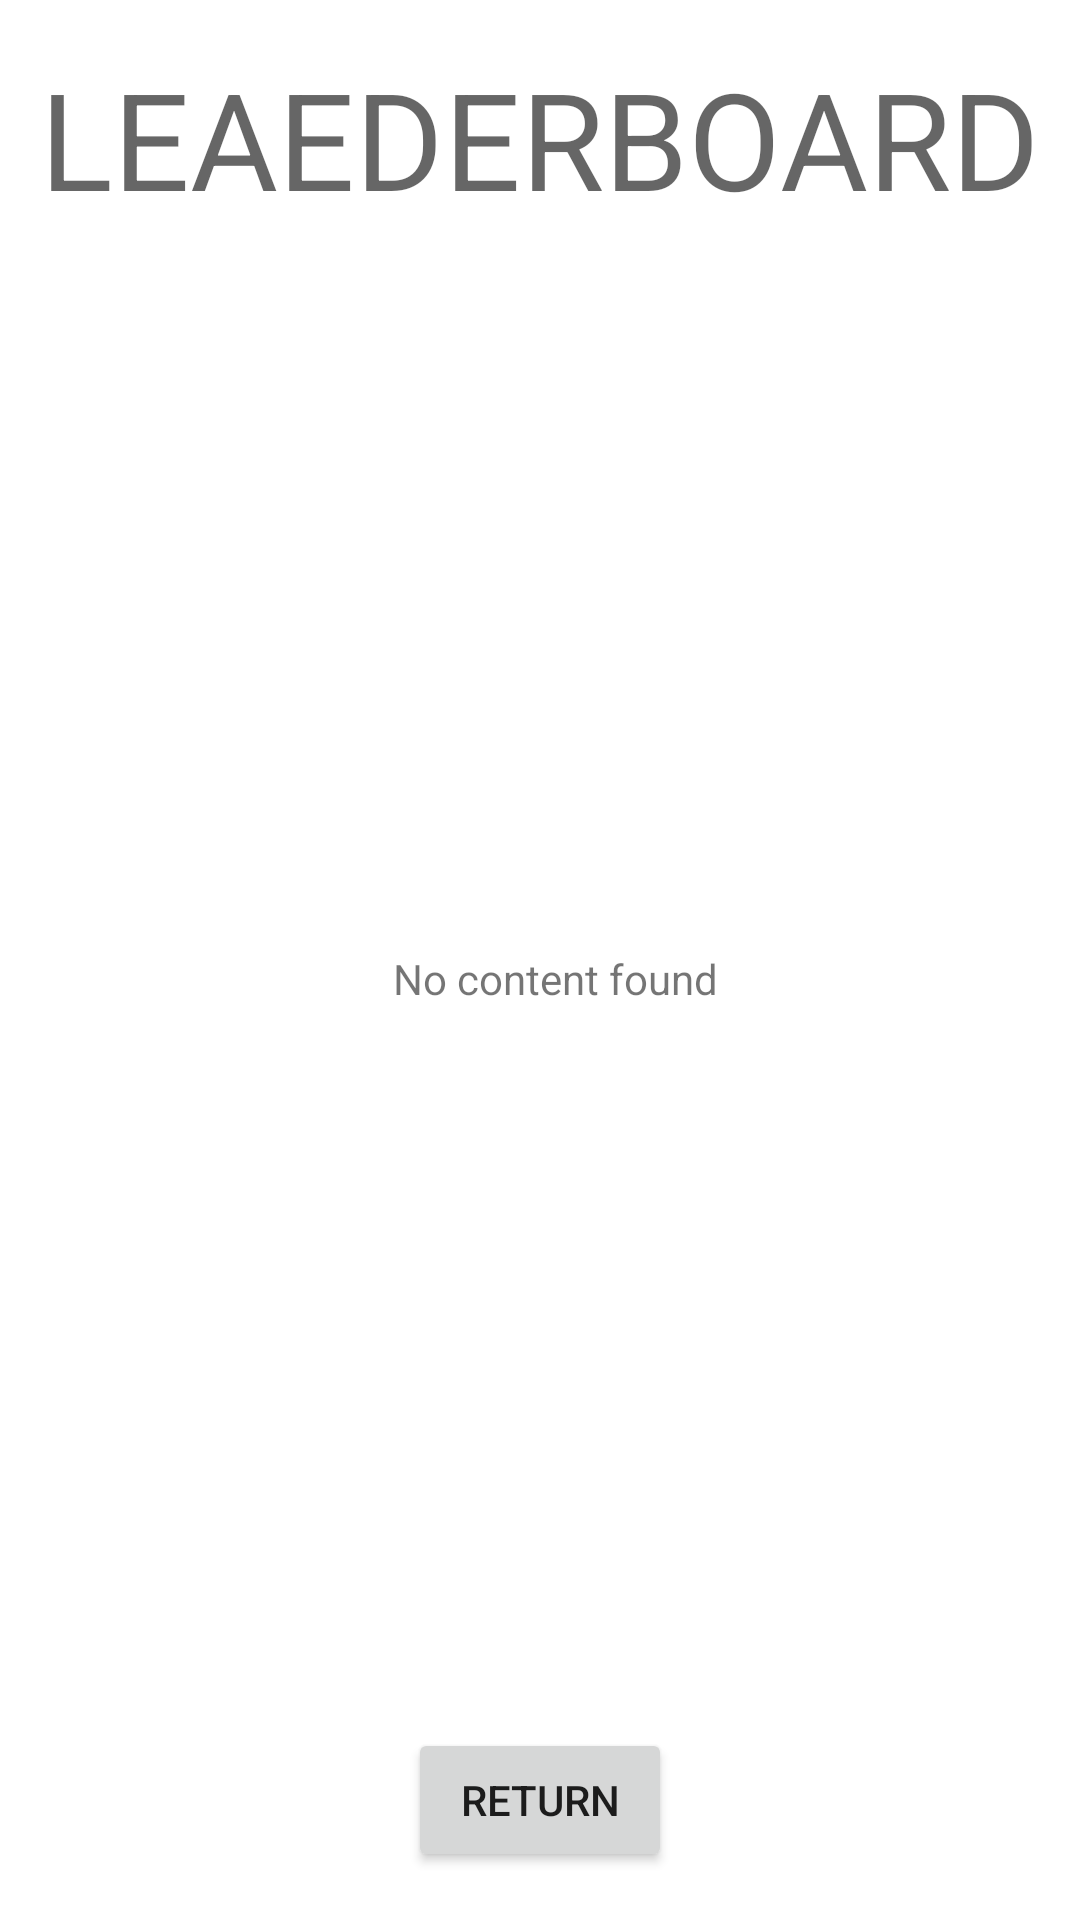

Produce the Android XML layout that renders to this screen, including the resource entries it uses.
<!-- AndroidManifest.xml: application theme Theme.AlayCards -->
<!-- res/layout/fragment_leaderboard.xml -->
<?xml version="1.0" encoding="utf-8"?>
<androidx.constraintlayout.widget.ConstraintLayout xmlns:android="http://schemas.android.com/apk/res/android"
    xmlns:tools="http://schemas.android.com/tools"
    android:layout_width="match_parent"
    android:layout_height="match_parent"
    xmlns:app="http://schemas.android.com/apk/res-auto">

    <TextView
        android:id="@+id/textView"
        style="@style/TextAppearance.AppCompat.Display2"
        android:layout_width="wrap_content"
        android:layout_height="wrap_content"
        android:layout_marginTop="16dp"
        android:text="LEAEDERBOARD"
        app:layout_constraintEnd_toEndOf="parent"
        app:layout_constraintStart_toStartOf="parent"
        app:layout_constraintTop_toTopOf="parent" />

    <Button
        android:id="@+id/leaderboard_return"
        android:layout_width="wrap_content"
        android:layout_height="wrap_content"
        android:layout_marginBottom="16dp"
        android:text="Return"
        app:layout_constraintBottom_toBottomOf="parent"
        app:layout_constraintEnd_toEndOf="parent"
        app:layout_constraintStart_toStartOf="parent" />

    <androidx.recyclerview.widget.RecyclerView
        android:id="@+id/leaderboard_list"
        android:layout_width="0dp"
        android:layout_height="0dp"
        app:layout_constraintBottom_toTopOf="@+id/leaderboard_return"
        app:layout_constraintEnd_toEndOf="parent"
        app:layout_constraintHorizontal_bias="0.0"
        app:layout_constraintStart_toStartOf="parent"
        app:layout_constraintTop_toBottomOf="@+id/textView"
        app:layout_constraintVertical_bias="1.0" />

    <TextView
        android:id="@+id/leaderboard_data_indicator"
        android:layout_width="wrap_content"
        android:layout_height="wrap_content"
        android:text="No content found"
        app:layout_constraintBottom_toBottomOf="@+id/leaderboard_list"
        app:layout_constraintEnd_toEndOf="parent"
        app:layout_constraintHorizontal_bias="0.52"
        app:layout_constraintStart_toStartOf="parent"
        app:layout_constraintTop_toTopOf="@+id/leaderboard_list" />

</androidx.constraintlayout.widget.ConstraintLayout>
<!-- resources referenced by this layout -->
<resources>
  <style name="Theme.AlayCards" parent="Theme.MaterialComponents.DayNight.DarkActionBar">
          
          <item name="colorPrimary">@color/purple_500</item>
          <item name="colorPrimaryVariant">@color/purple_700</item>
          <item name="colorOnPrimary">@color/white</item>
          
          <item name="colorSecondary">@color/teal_200</item>
          <item name="colorSecondaryVariant">@color/teal_700</item>
          <item name="colorOnSecondary">@color/black</item>
          
          <item name="android:statusBarColor">?attr/colorPrimaryVariant</item>
          
      </style>
  <!-- not gathered from this repository: default colours our renderer supplied (Android Studio template values) -->
  <color name="purple_500">#FF6200EE</color>
  <color name="purple_700">#FF3700B3</color>
  <color name="teal_200">#FF03DAC5</color>
  <color name="teal_700">#FF018786</color>
  <color name="black">#FF000000</color>
  <color name="white">#FFFFFFFF</color>
</resources>
